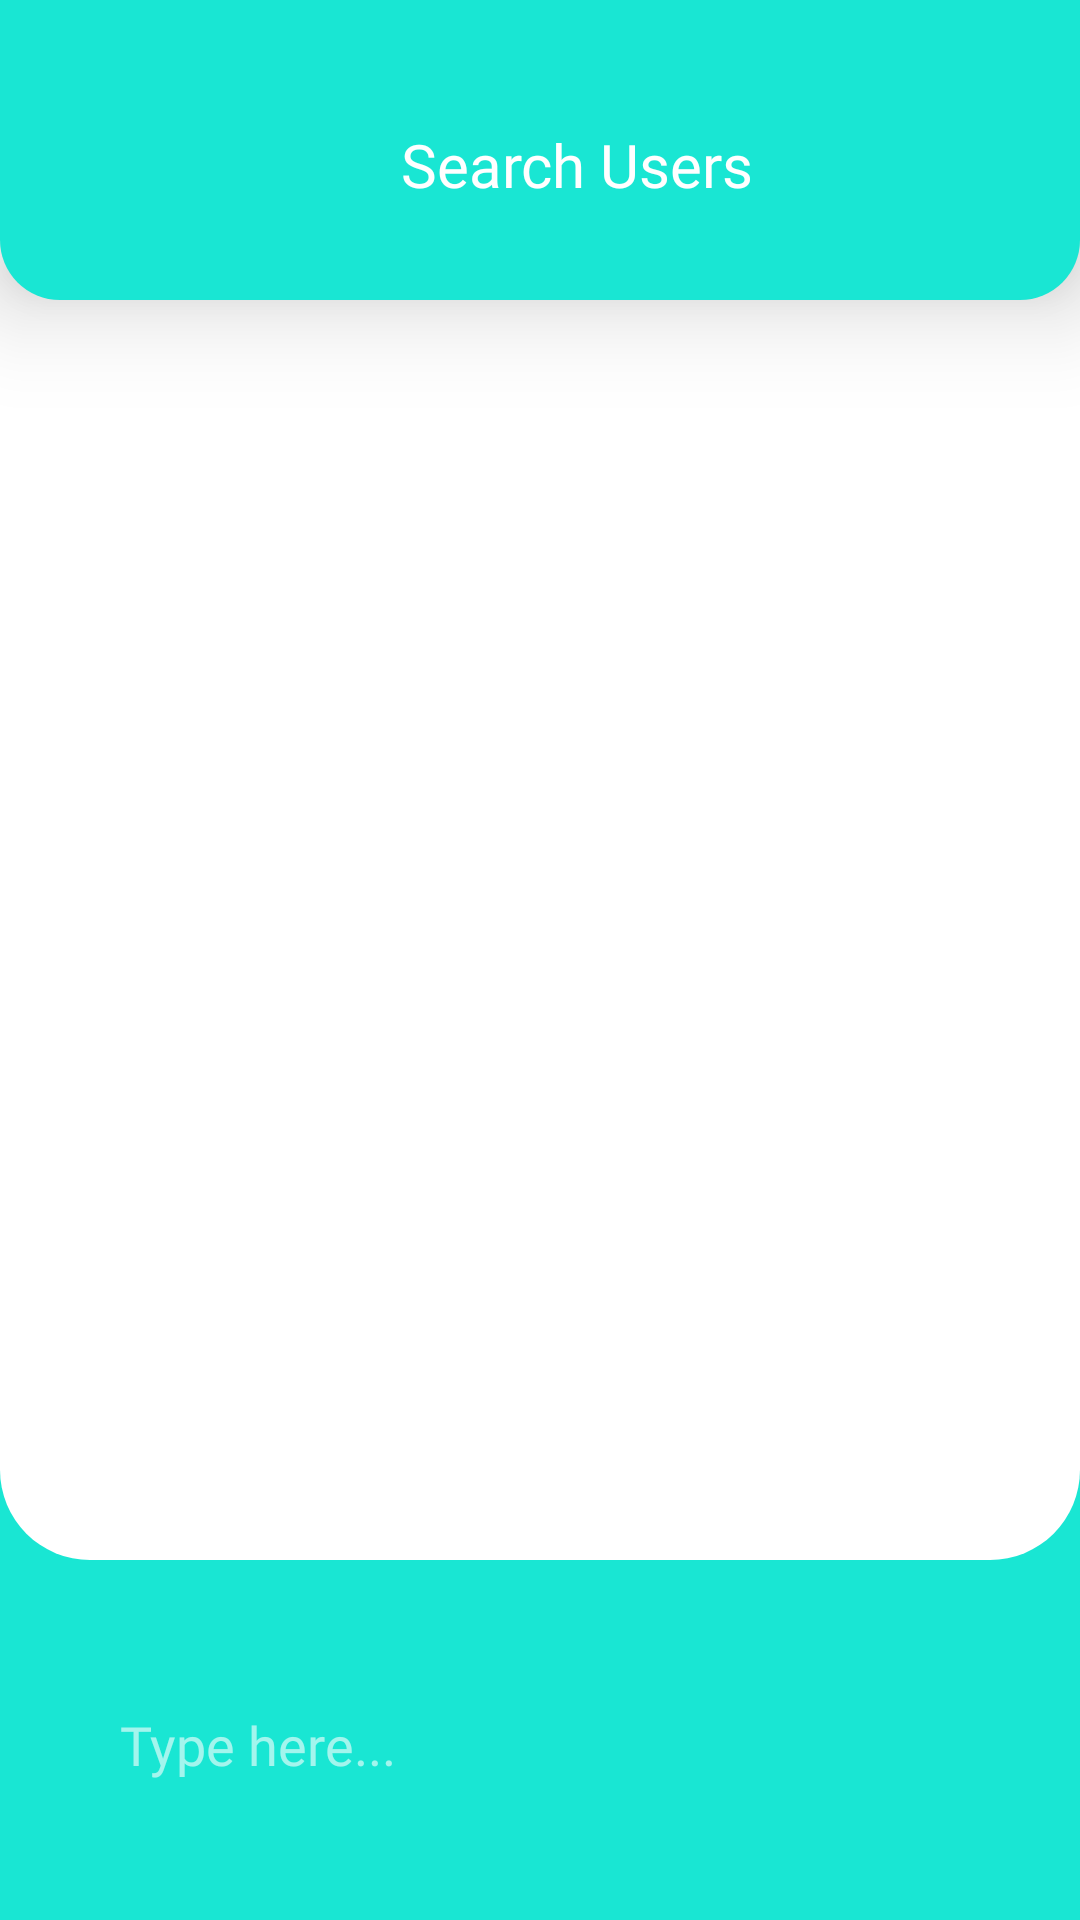

This screen was rendered from an Android layout file. Write that file and the resources it references.
<!-- AndroidManifest.xml: application theme Theme.ChatMe -->
<!-- res/layout/activity_search_screen.xml -->
<?xml version="1.0" encoding="utf-8"?>
<LinearLayout xmlns:android="http://schemas.android.com/apk/res/android"
    xmlns:app="http://schemas.android.com/apk/res-auto"
    xmlns:tools="http://schemas.android.com/tools"
    android:layout_width="match_parent"
    android:layout_height="match_parent"
    android:background="@color/secondary"
    tools:context=".screens.SearchScreen"
    android:orientation="vertical">



    <LinearLayout
        android:layout_width="match_parent"
        android:layout_height="0dp"
        android:layout_weight="1"
        android:background="@drawable/text_background"
        android:orientation="vertical">

        <LinearLayout
            android:id="@+id/topPanel"
            android:layout_width="match_parent"
            android:layout_height="100dp"
            android:background="@drawable/main_bar"
            android:elevation="20dp"
            android:orientation="horizontal"
            android:padding="20dp"
            app:layout_anchorGravity="top"
            tools:ignore="MissingConstraints">

            <androidx.appcompat.widget.AppCompatButton
                android:id="@+id/backToPreviousButton"
                android:layout_width="45dp"
                android:layout_height="45dp"
                android:layout_gravity="center"
                android:background="@drawable/back"
                android:backgroundTint="@color/white"></androidx.appcompat.widget.AppCompatButton>

            <LinearLayout
                android:layout_width="match_parent"
                android:layout_height="match_parent"
                android:orientation="horizontal">

                <LinearLayout
                    android:layout_width="0dp"
                    android:layout_height="wrap_content"
                    android:layout_gravity="center"
                    android:layout_weight="0.3"
                    android:orientation="vertical">


                    <TextView
                        android:id="@+id/profileHeader"
                        android:layout_width="wrap_content"
                        android:layout_height="wrap_content"
                        android:layout_gravity="center"
                        android:layout_marginRight="10dp"
                        android:layout_marginTop="10sp"
                        android:fontFamily="@font/aqua"
                        android:text="Search Users"
                        android:textColor="@color/white"
                        android:textSize="20dp"></TextView>
                </LinearLayout>
            </LinearLayout>
        </LinearLayout>

        <LinearLayout
            android:orientation="vertical"
            android:id="@+id/midLayout"
            android:layout_width="match_parent"
            android:layout_height="match_parent"
            app:layout_constraintTop_toBottomOf="@id/topPanel">

            <androidx.recyclerview.widget.RecyclerView
                android:id="@+id/userRecyclerView"
                android:paddingHorizontal="20dp"
                android:layout_width="match_parent"
                android:layout_height="match_parent"
                android:paddingVertical="30dp"
                android:clipToPadding="false"
                android:orientation="vertical"
                android:overScrollMode="never"
                app:reverseLayout="true"
                app:stackFromEnd="true"
                app:layoutManager="androidx.recyclerview.widget.LinearLayoutManager">

            </androidx.recyclerview.widget.RecyclerView>

        </LinearLayout>


    </LinearLayout>

    <androidx.constraintlayout.widget.ConstraintLayout
        android:layout_width="match_parent"
        android:layout_height="80dp"
        android:layout_marginHorizontal="20dp"
        android:layout_marginVertical="20dp"
        android:background="@drawable/text_field"
        android:orientation="horizontal"
        app:layout_constraintBottom_toBottomOf="@id/midLayout"
        >

        <EditText
            android:backgroundTint="@color/transparent"
            android:id="@+id/userSearchText"
            android:paddingHorizontal="20dp"
            android:gravity="center_vertical"
            android:layout_width="match_parent"
            android:layout_height="match_parent"
            android:textColorHint="@color/hintColor"
            android:fontFamily="@font/aqua"
            android:maxLines="1"
            android:textColor="@color/white"
            android:hint="Type here..."
            app:layout_constraintLeft_toLeftOf="parent"
            app:layout_constraintTop_toTopOf="parent">
        </EditText>


    </androidx.constraintlayout.widget.ConstraintLayout>




</LinearLayout>
<!-- resources referenced by this layout -->
<resources>
  <color name="hintColor">#99FFFFFF</color>
  <color name="secondary">#19E6D3</color>
  <color name="transparent">#00FFFFFF</color>
  <color name="white">#FFFFFFFF</color>
  <!-- drawable main_bar (drawable) -->
  <?xml version="1.0" encoding="utf-8"?>
  <shape xmlns:android="http://schemas.android.com/apk/res/android">
      <gradient android:startColor="@color/secondary"
          android:centerY="0.1"
          android:endColor="@color/secondary"
          android:angle="270"/>
      <corners android:bottomLeftRadius="20dp"
          android:bottomRightRadius="20dp"/>
  </shape>
  <!-- drawable text_background (drawable) -->
  <?xml version="1.0" encoding="utf-8"?>
  <shape xmlns:android="http://schemas.android.com/apk/res/android">
      <solid android:color="@color/white" ></solid>
      <corners android:bottomLeftRadius="30dp"
              android:bottomRightRadius="30dp">
      </corners>
  </shape>
  <style name="Theme.ChatMe" parent="Base.Theme.ChatMe" />
  <style name="Base.Theme.ChatMe" parent="Theme.Material3.Light.NoActionBar">
          
          
      </style>
</resources>
